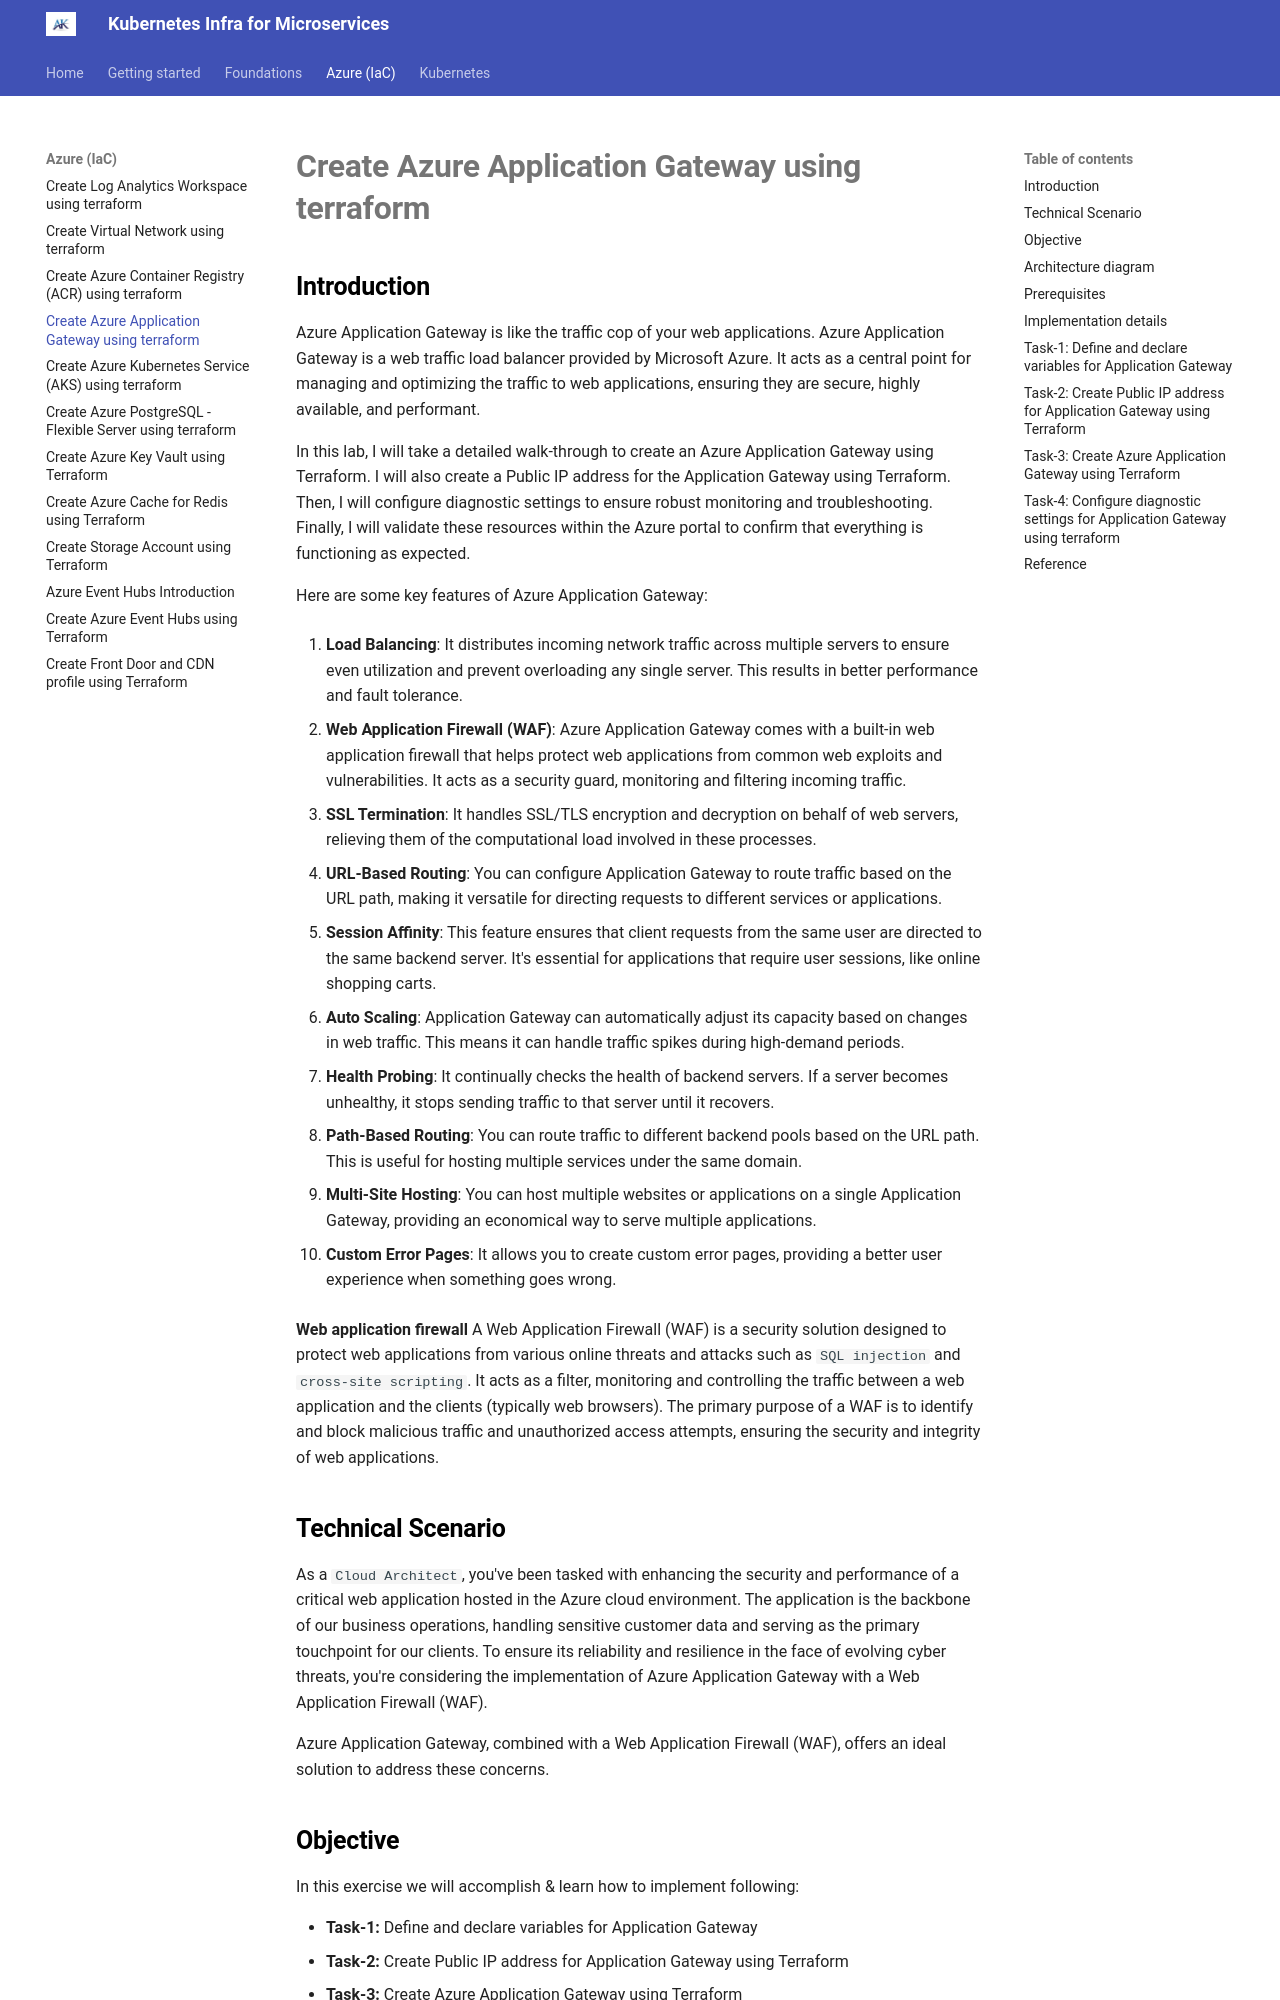

repository: akeesari/kubernetes · page: azure/10-app-gateway/index.html · generator: mkdocs

## Introduction

Azure Application Gateway is like the traffic cop of your web applications. Azure Application Gateway is a web traffic load balancer provided by Microsoft Azure. It acts as a central point for managing and optimizing the traffic to web applications, ensuring they are secure, highly available, and performant. 

In this lab, I will take a detailed walk-through to create an Azure Application Gateway using Terraform. I will also create a Public IP address for the Application Gateway using Terraform. Then, I will configure diagnostic settings to ensure robust monitoring and troubleshooting. Finally, I will validate these resources within the Azure portal to confirm that everything is functioning as expected.

Here are some key features of Azure Application Gateway:

1. **Load Balancing**: It distributes incoming network traffic across multiple servers to ensure even utilization and prevent overloading any single server. This results in better performance and fault tolerance.

2. **Web Application Firewall (WAF)**: Azure Application Gateway comes with a built-in web application firewall that helps protect web applications from common web exploits and vulnerabilities. It acts as a security guard, monitoring and filtering incoming traffic.

3. **SSL Termination**: It handles SSL/TLS encryption and decryption on behalf of web servers, relieving them of the computational load involved in these processes.

4. **URL-Based Routing**: You can configure Application Gateway to route traffic based on the URL path, making it versatile for directing requests to different services or applications.

5. **Session Affinity**: This feature ensures that client requests from the same user are directed to the same backend server. It's essential for applications that require user sessions, like online shopping carts.

6. **Auto Scaling**: Application Gateway can automatically adjust its capacity based on changes in web traffic. This means it can handle traffic spikes during high-demand periods.

7. **Health Probing**: It continually checks the health of backend servers. If a server becomes unhealthy, it stops sending traffic to that server until it recovers.

8. **Path-Based Routing**: You can route traffic to different backend pools based on the URL path. This is useful for hosting multiple services under the same domain.

9. **Multi-Site Hosting**: You can host multiple websites or applications on a single Application Gateway, providing an economical way to serve multiple applications.

10. **Custom Error Pages**: It allows you to create custom error pages, providing a better user experience when something goes wrong.
